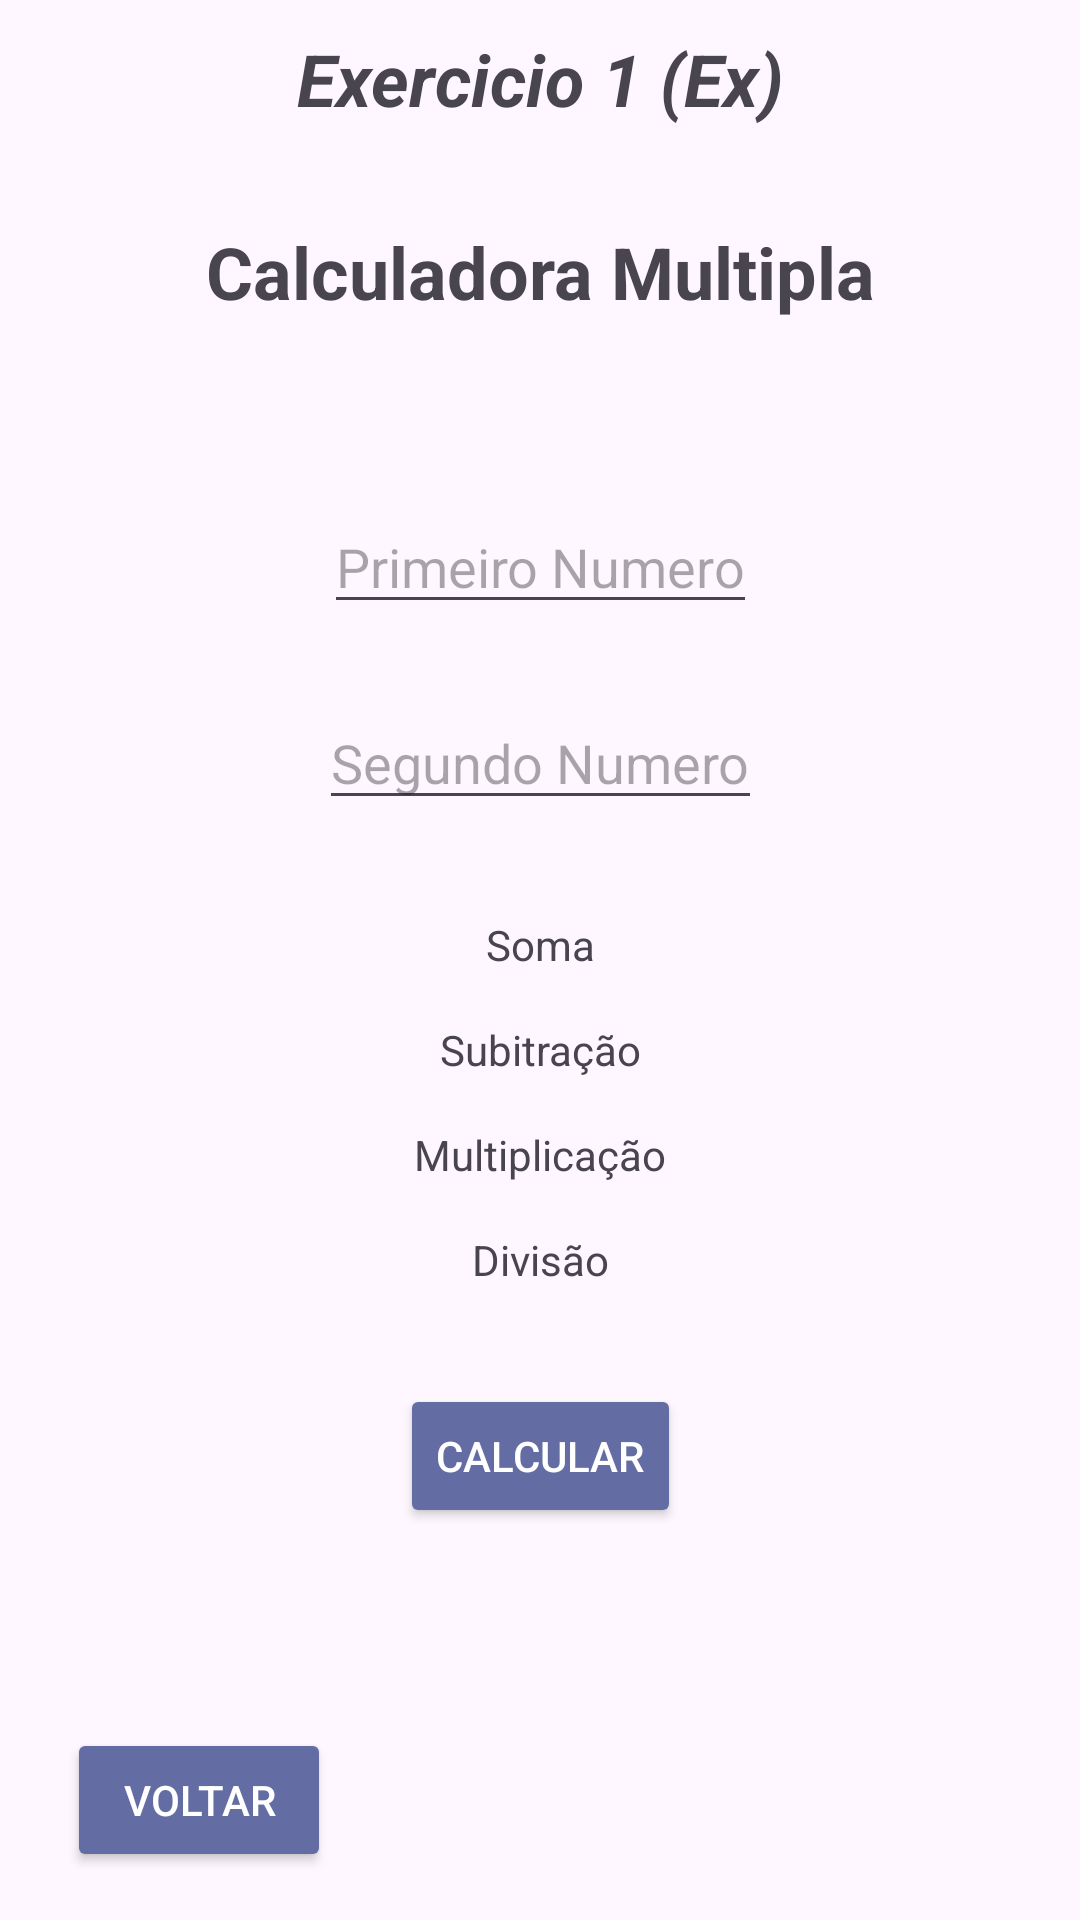

Write the Android layout XML for this screen, with the resource values it uses.
<!-- AndroidManifest.xml: application theme Theme.ExerciciosDoLucas -->
<!-- res/layout/activity_exercise_one.xml -->
<?xml version="1.0" encoding="utf-8"?>
<androidx.constraintlayout.widget.ConstraintLayout xmlns:android="http://schemas.android.com/apk/res/android"
    xmlns:app="http://schemas.android.com/apk/res-auto"
    xmlns:tools="http://schemas.android.com/tools"
    android:layout_width="match_parent"
    android:layout_height="match_parent"
    tools:context=".ExerciseOne">

    <TextView
        android:id="@+id/tituloexc1"
        android:layout_width="wrap_content"
        android:layout_height="wrap_content"
        android:layout_marginTop="10dp"
        android:text="@string/exc1"
        android:textAlignment="center"
        android:textAllCaps="false"
        android:textSize="24sp"
        android:textStyle="bold|italic"
        app:layout_constraintEnd_toEndOf="parent"
        app:layout_constraintStart_toStartOf="parent"
        app:layout_constraintTop_toTopOf="parent" />

    <EditText
        android:id="@+id/editnumb1"
        android:layout_width="wrap_content"
        android:layout_height="wrap_content"
        android:layout_marginStart="8dp"
        android:layout_marginTop="60dp"
        android:layout_marginEnd="8dp"
        android:autofillHints=""
        android:fontFamily="sans-serif"
        android:hint="@string/primeiro_numb"
        android:inputType="number"
        android:selectAllOnFocus="false"
        android:singleLine="false"
        app:layout_constraintEnd_toEndOf="parent"
        app:layout_constraintStart_toStartOf="parent"
        app:layout_constraintTop_toBottomOf="@+id/textView3" />

    <EditText
        android:id="@+id/editnumb2"
        android:layout_width="wrap_content"
        android:layout_height="wrap_content"
        android:layout_marginTop="24dp"
        android:autofillHints=""
        android:hint="@string/segundo_numb"
        android:inputType="number"
        app:layout_constraintEnd_toEndOf="parent"
        app:layout_constraintStart_toStartOf="parent"
        app:layout_constraintTop_toBottomOf="@+id/editnumb1" />

    <TextView
        android:id="@+id/textSoma"
        android:layout_width="wrap_content"
        android:layout_height="wrap_content"
        android:layout_marginTop="32dp"
        android:gravity="center"
        android:text="@string/somar"
        app:layout_constraintEnd_toEndOf="parent"
        app:layout_constraintStart_toStartOf="parent"
        app:layout_constraintTop_toBottomOf="@+id/editnumb2" />

    <TextView
        android:id="@+id/textSub"
        android:layout_width="wrap_content"
        android:layout_height="wrap_content"
        android:layout_marginTop="16dp"
        android:gravity="center"
        android:text="@string/subitrair"
        app:layout_constraintEnd_toEndOf="parent"
        app:layout_constraintStart_toStartOf="parent"
        app:layout_constraintTop_toBottomOf="@+id/textSoma" />

    <TextView
        android:id="@+id/textMult"
        android:layout_width="wrap_content"
        android:layout_height="wrap_content"
        android:layout_marginTop="16dp"
        android:gravity="center"
        android:text="@string/multiplicar"
        app:layout_constraintEnd_toEndOf="parent"
        app:layout_constraintStart_toStartOf="parent"
        app:layout_constraintTop_toBottomOf="@+id/textSub" />

    <TextView
        android:id="@+id/textDiv"
        android:layout_width="wrap_content"
        android:layout_height="wrap_content"
        android:layout_marginTop="16dp"
        android:gravity="center"
        android:text="@string/dividir"
        app:layout_constraintEnd_toEndOf="parent"
        app:layout_constraintStart_toStartOf="parent"
        app:layout_constraintTop_toBottomOf="@+id/textMult" />

    <Button
        android:id="@+id/calculeteButton"
        android:layout_width="wrap_content"
        android:layout_height="wrap_content"
        android:layout_marginStart="8dp"
        android:textColor="#FFFFFF"
        android:layout_marginTop="32dp"
        android:layout_marginEnd="8dp"
        android:backgroundTint="@color/butonExcs"
        android:gravity="center"
        android:text="@string/calculate"
        app:layout_constraintEnd_toEndOf="parent"
        app:layout_constraintStart_toStartOf="parent"
        app:layout_constraintTop_toBottomOf="@+id/textDiv" />

    <TextView
        android:id="@+id/textView3"
        android:layout_width="wrap_content"
        android:layout_height="wrap_content"
        android:layout_marginStart="8dp"
        android:layout_marginTop="32dp"
        android:layout_marginEnd="8dp"
        android:text="@string/title1"
        android:textSize="24sp"
        android:textStyle="bold"
        app:layout_constraintEnd_toEndOf="parent"
        app:layout_constraintStart_toStartOf="parent"
        app:layout_constraintTop_toBottomOf="@+id/tituloexc1" />

    <Button
        android:id="@+id/backButton"
        android:layout_width="wrap_content"
        android:layout_height="wrap_content"
        android:layout_marginStart="16dp"
        android:textColor="#FFFFFF"
        android:layout_marginBottom="16dp"
        android:backgroundTint="@color/butonExcs"
        android:text="@string/Back"
        app:layout_constraintBottom_toBottomOf="parent"
        app:layout_constraintEnd_toEndOf="parent"
        app:layout_constraintHorizontal_bias="0.025"
        app:layout_constraintStart_toStartOf="parent" />
</androidx.constraintlayout.widget.ConstraintLayout>
<!-- resources referenced by this layout -->
<resources>
  <color name="butonExcs">#636DA3</color>
  <string name="Back">Voltar</string>
  <string name="calculate">Calcular</string>
  <string name="dividir">Divisão</string>
  <string name="exc1">Exercicio 1 (Ex)</string>
  <string name="multiplicar">Multiplicação</string>
  <string name="primeiro_numb">Primeiro Numero</string>
  <string name="segundo_numb">Segundo Numero</string>
  <string name="somar">Soma</string>
  <string name="subitrair">Subitração</string>
  <string name="title1">Calculadora Multipla</string>
  <style name="Theme.ExerciciosDoLucas" parent="Base.Theme.ExerciciosDoLucas" />
  <style name="Base.Theme.ExerciciosDoLucas" parent="Theme.Material3.DayNight">
          
          
      </style>
</resources>
